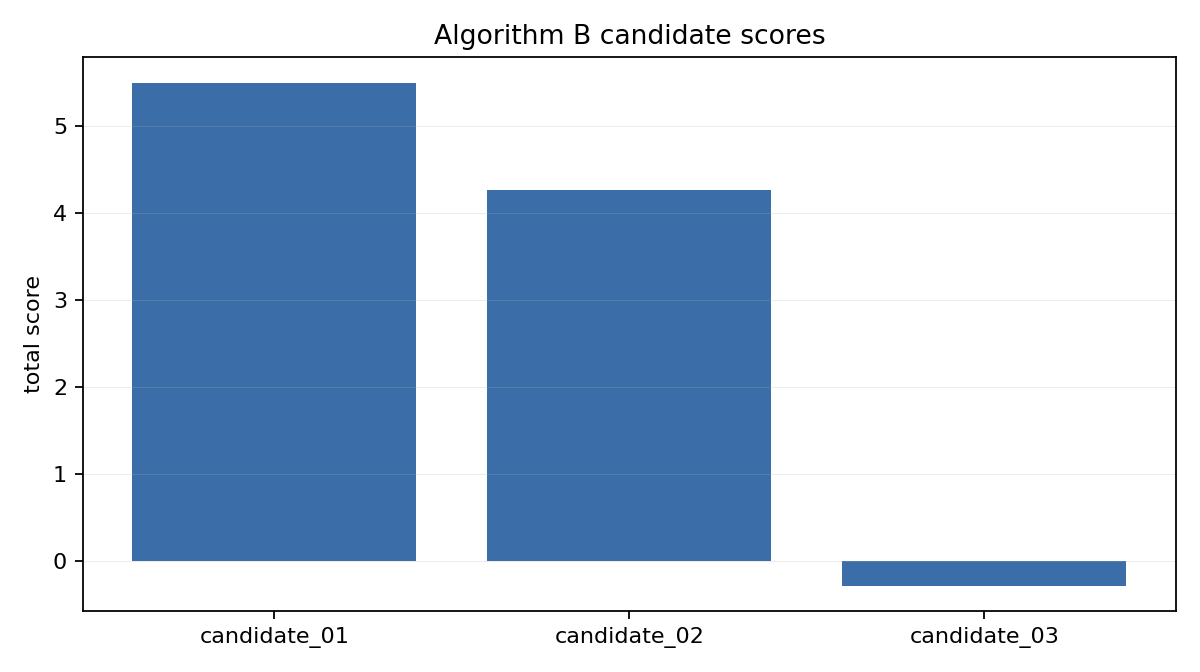

Values plotted in this chart, from the file beside it:
candidate_id, total_score, estimated_light_gain, intervention_volume, new_shadow_penalty, protected_zone_penalty, number_of_interventions, notes
candidate_01, 5.5, 10.0, 28.12, 0.0, 0.0, 2, simplified candidate generated from Algo…
candidate_02, 4.264, 8.5, 26.48, 0.0, 0.0, 2, simplified candidate generated from Algo…
candidate_03, -0.286, 4.001, 18.48, 1.478, 0.0, 1, simplified candidate generated from Algo…
